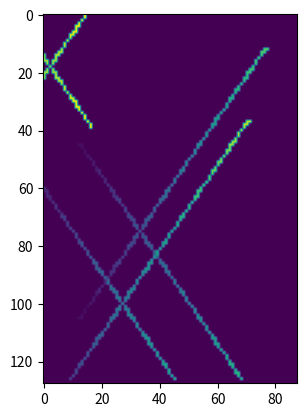

Generate this figure with matplotlib:


#NOTE Needs updating so that generates multiple patterns (sometimes)!
#Would be nice if we can specify how many of each number of pattern as arguments to the func, i.e 
#oneX=8000, twoX=1000, threeX=1000 
#or somthing like that ? 






import matplotlib.pyplot as plt
import numpy as np


def simp_simulator(num_X = 1, sig_pts = 28, x_dim = 28, y_dim = 28, z_dim = 28, shift=1):
    """
    This generator function generates crosses across the dimensions of the volume. (seeds to be generalised for non-perfect 28x28).
    It returns a numpy array of only signal points
    (a version that returns the signal, as well as signal and noise in two seperate arrays has been commented
    out as the most basic version of the autoencoder we're trialing adds noise itself)

    num_X - The number of crosses you want overlayed on the data. N.B. You can put 0 for empty dataset.
    sig_pts - number of signal points
    x_dim - x axis dimentions (pixels)
    y_dim - y axis dimentions (pixels)
    z_dim - z axis dimentions (pixels)
    shift - [default = 1] adds shift to the cross to reduce overfitting. when == 0 mean all the same.
    """
    # define min and max of graph (pixels between 0 and 27)
    x_min = 0
    x_max = x_dim - 1     

    y_min = 0
    y_max = y_dim - 1

    # since 0 is how we encode non-hits, and the z axis is the intensity of the hits,
    # the minimum is 1 and the maximum is the maximum.
    z_min = 1
    z_max = z_dim

    # coords of min/max of line 1
    # x1 = (x_min, y_min, z_min)
    # x2 = (x_max, y_max, z_max)

    # coords of min/max of line 2
    # y1 = (x_min, y_max, z_max)
    # y2 = (x_max, y_min, z_min)

    # (the lines will go from x1 to x2 and y1 to y2)
    #--------------------------------

    # line 1 coordinates seperated to x,y,z
    x1_data_points = x_min, x_max
    y1_data_points = y_min, y_max
    z1_data_points = z_min, z_max

    # line 2 coordinates seperated to x,y,z
    x2_data_points = x_min, x_max
    y2_data_points = y_max, y_min
    z2_data_points = z_max, z_min

    #--------------------------------------------
    # im origionally had only 14 (every other point) on each axis but this didt give proper rounded numbers.
    # so im going to make my life simpler by just having 28...
    # for line 1:
    x1_array = np.linspace(x1_data_points[0], x1_data_points[1], sig_pts)
    y1_array = np.linspace(y1_data_points[0], y1_data_points[1], sig_pts)
    z1_array = np.linspace(z1_data_points[0], z1_data_points[1], sig_pts)

    L1_comb = np.column_stack((x1_array, y1_array, z1_array))      # joins them all together. Should be 28 at each point 0 to 28:
    # print(np.shape(L1_comb))
    # print(L1_comb)

    # for line2:
    x2_array = np.linspace(x2_data_points[0], x2_data_points[1], sig_pts)
    y2_array = np.linspace(y2_data_points[0], y2_data_points[1], sig_pts)
    z2_array = np.linspace(z2_data_points[0], z2_data_points[1], sig_pts)

    L2_comb = np.column_stack((x2_array, y2_array, z2_array))      # joins them all together. Should be 28 at each point 0 to 28:
    # print(np.shape(L2_comb))
    # print(L2_comb[1])

    # make final combined np array
    hits_comb = np.concatenate((L1_comb, L2_comb))

    #-------------------------------------------------------------------

    # define the flattened array:
    flattened_data = np.zeros((x_dim, y_dim))

    # If the user has stated no Xs, flattened data is just empty:
    if num_X == 0:
        pass

    # loops through num_X:
    else:
        for _ in range(num_X):
            
            # define empty numpy array to set as shifted from origional hits_comb:
            new_hits_comb = np.zeros(np.shape(hits_comb)) 

            # shift all by half the max
            if shift == 1:
                new_hits_comb[:,0] = hits_comb[:,0] + np.random.randint(-np.round(x_max/2),np.round(x_max/2))
                new_hits_comb[:,1] = hits_comb[:,1] + np.random.randint(-np.round(y_max/2),np.round(y_max/2))
                new_hits_comb[:,2] = hits_comb[:,2] + np.random.randint(-np.round(z_max/2),np.round(z_max/2))

                # select those that would fall within the bounds of the array after shifting:
                new_hits_comb = np.array([hit for hit in new_hits_comb if
                (x_min <= hit[0] <= x_max) and
                (y_min <= hit[1] <= y_max) and
                (z_min <= hit[2] <= z_max)])

                # add shifted cross to flattened_data
                for point in new_hits_comb:
                    # TOF is the z axis
                    TOF = int(point[2])
                    # index is the x and y axis
                    flattened_data[int(point[0])][int(point[1])] = TOF
            

            # else will be triggered either if shift = 0 or num_X = 0
            else:
                for point in hits_comb:
                    # TOF is the z axis
                    TOF = int(point[2])
                    # index is the x and y axis
                    flattened_data[int(point[0])][int(point[1])] = TOF

                # break the loop as the coordinates will just be overwritten (as shift=0):
                break
        
    #-------------------------------------------------------------------


    # ADDING NOISE POINTS ARRAY THAT'S BEEN COMMENTED OUT:

    # random noise in x, y, z and join to one list like with hits:
    # random.randint(low, high=None, size=None, dtype=int)
    # noise_pts_x = np.random.randint(0,x_max, n_pts)
    # noise_pts_y = np.random.randint(0,y_max, n_pts)
    # noise_pts_z = np.random.randint(0,z_max, n_pts)
    # noise = np.column_stack((noise_pts_x, noise_pts_y, noise_pts_z))

    # join hits and noise to make list of signal noise (SN) points :
    # SN_pts = np.concatenate((hits_comb, noise))
    
    
    
    # for point in SN_pts:
    #     # TOF is the z axis
    #     TOF = point[2]
    #     # index is the x and y axis
    #     flattened_data[1][int(point[0])][int(point[1])] = TOF
    
    ###############################################################################

    return flattened_data


# The array has all FLOAT64  as defaut!!!!

#------------------------------------------------------------------
# calling function and plotting results for clean and noisy:

flattened_data = simp_simulator(num_X = 3, sig_pts = 200, x_dim = 128, y_dim = 88, z_dim = 28, shift=1)

# for degubbing perposes:

print(np.shape(flattened_data))

# plot 2d clean data
plt.imshow(flattened_data)
plt.show()
# # plot 2d noisy data
# plt.imshow(flattened_data[1])
# plt.show()

